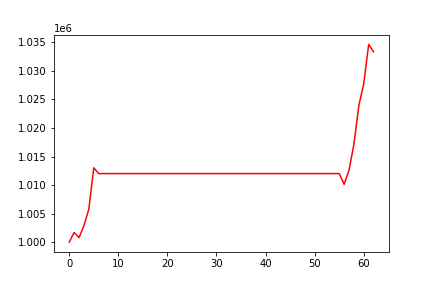

Source data for this figure (header and first rows):
, 0
0, 1000000
1, 1001701
2, 1000784
3, 1002908
4, 1005797
5, 1013026
6, 1012013
7, 1012013
8, 1012013
9, 1012013
10, 1012013
11, 1012013
12, 1012013
13, 1012013
14, 1012013
15, 1012013
16, 1012013
17, 1012013
18, 1012013
19, 1012013
20, 1012013
21, 1012013
22, 1012013
23, 1012013
24, 1012013
25, 1012013
26, 1012013
27, 1012013
28, 1012013
29, 1012013
30, 1012013
31, 1012013
32, 1012013
33, 1012013
34, 1012013
35, 1012013
36, 1012013
37, 1012013
38, 1012013
39, 1012013
40, 1012013
41, 1012013
42, 1012013
43, 1012013
44, 1012013
45, 1012013
46, 1012013
47, 1012013
48, 1012013
49, 1012013
50, 1012013
51, 1012013
52, 1012013
53, 1012013
54, 1012013
55, 1012013
56, 1010124
57, 1012628
58, 1017186
59, 1023948
... 3 more rows
